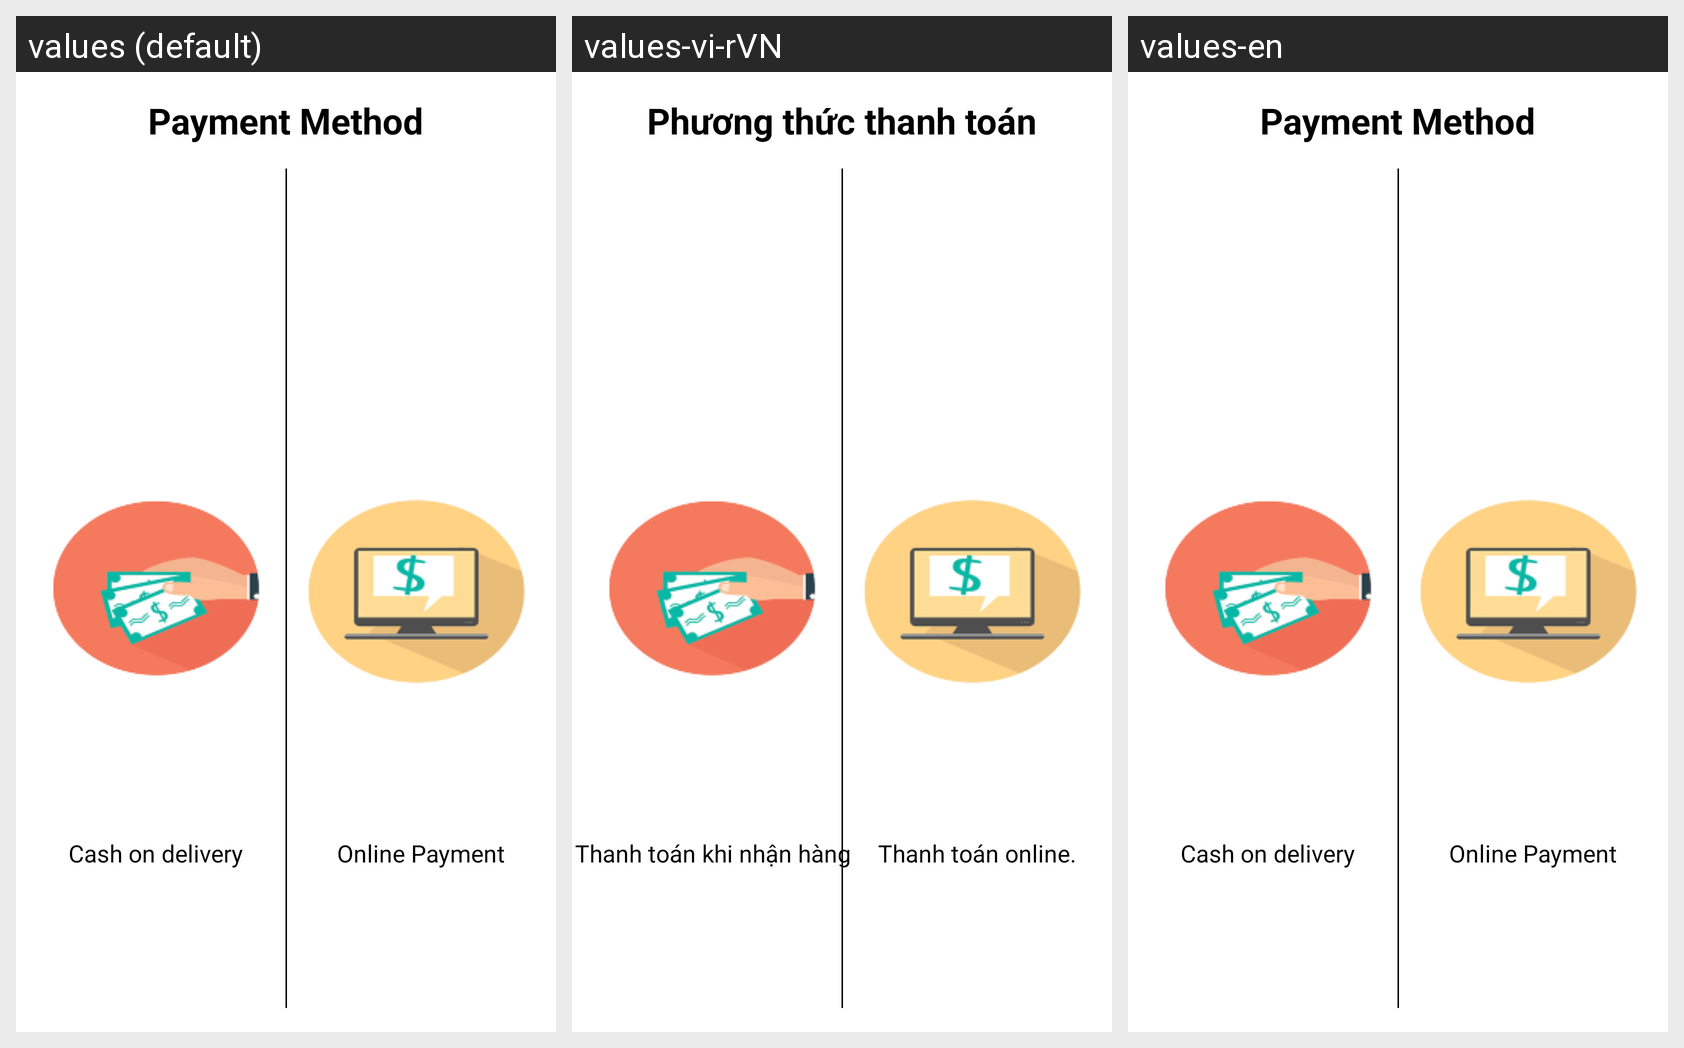

Strings drawn on this Android screen and how each of the app's shown locales translates them:
Android screen res/layout/payment_menthod.xml rendered under 3 locales, left to right: values (default), values-vi-rVN, values-en. Device: Nexus 5 (rendered at 1080×1920; each locale shown at half size, 540×960, under a caption strip naming it); theme Theme.DATN_PHANTOM.
Strings drawn on this screen, with the default value and each locale's value (text and hints the layout hard-codes, and strings that could not be matched under every locale, appear in the picture but are not listed):

payment_menthod
  values: Payment Method
  values-vi-rVN: Phương thức thanh toán
  values-en: Payment Method

cash_on_delivery
  values: Cash on delivery
  values-vi-rVN: Thanh toán khi nhận hàng
  values-en: Cash on delivery

online_payment
  values: Online Payment
  values-vi-rVN: Thanh toán online.
  values-en: Online Payment
